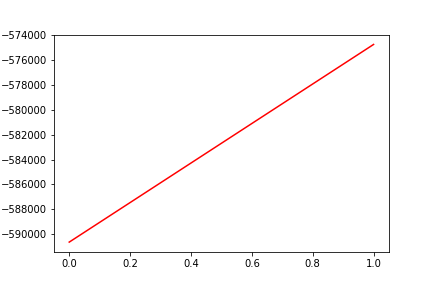

The table this chart was drawn from, first rows:
, date, assets
0, 0, -590654
1, 20160211, -574732
